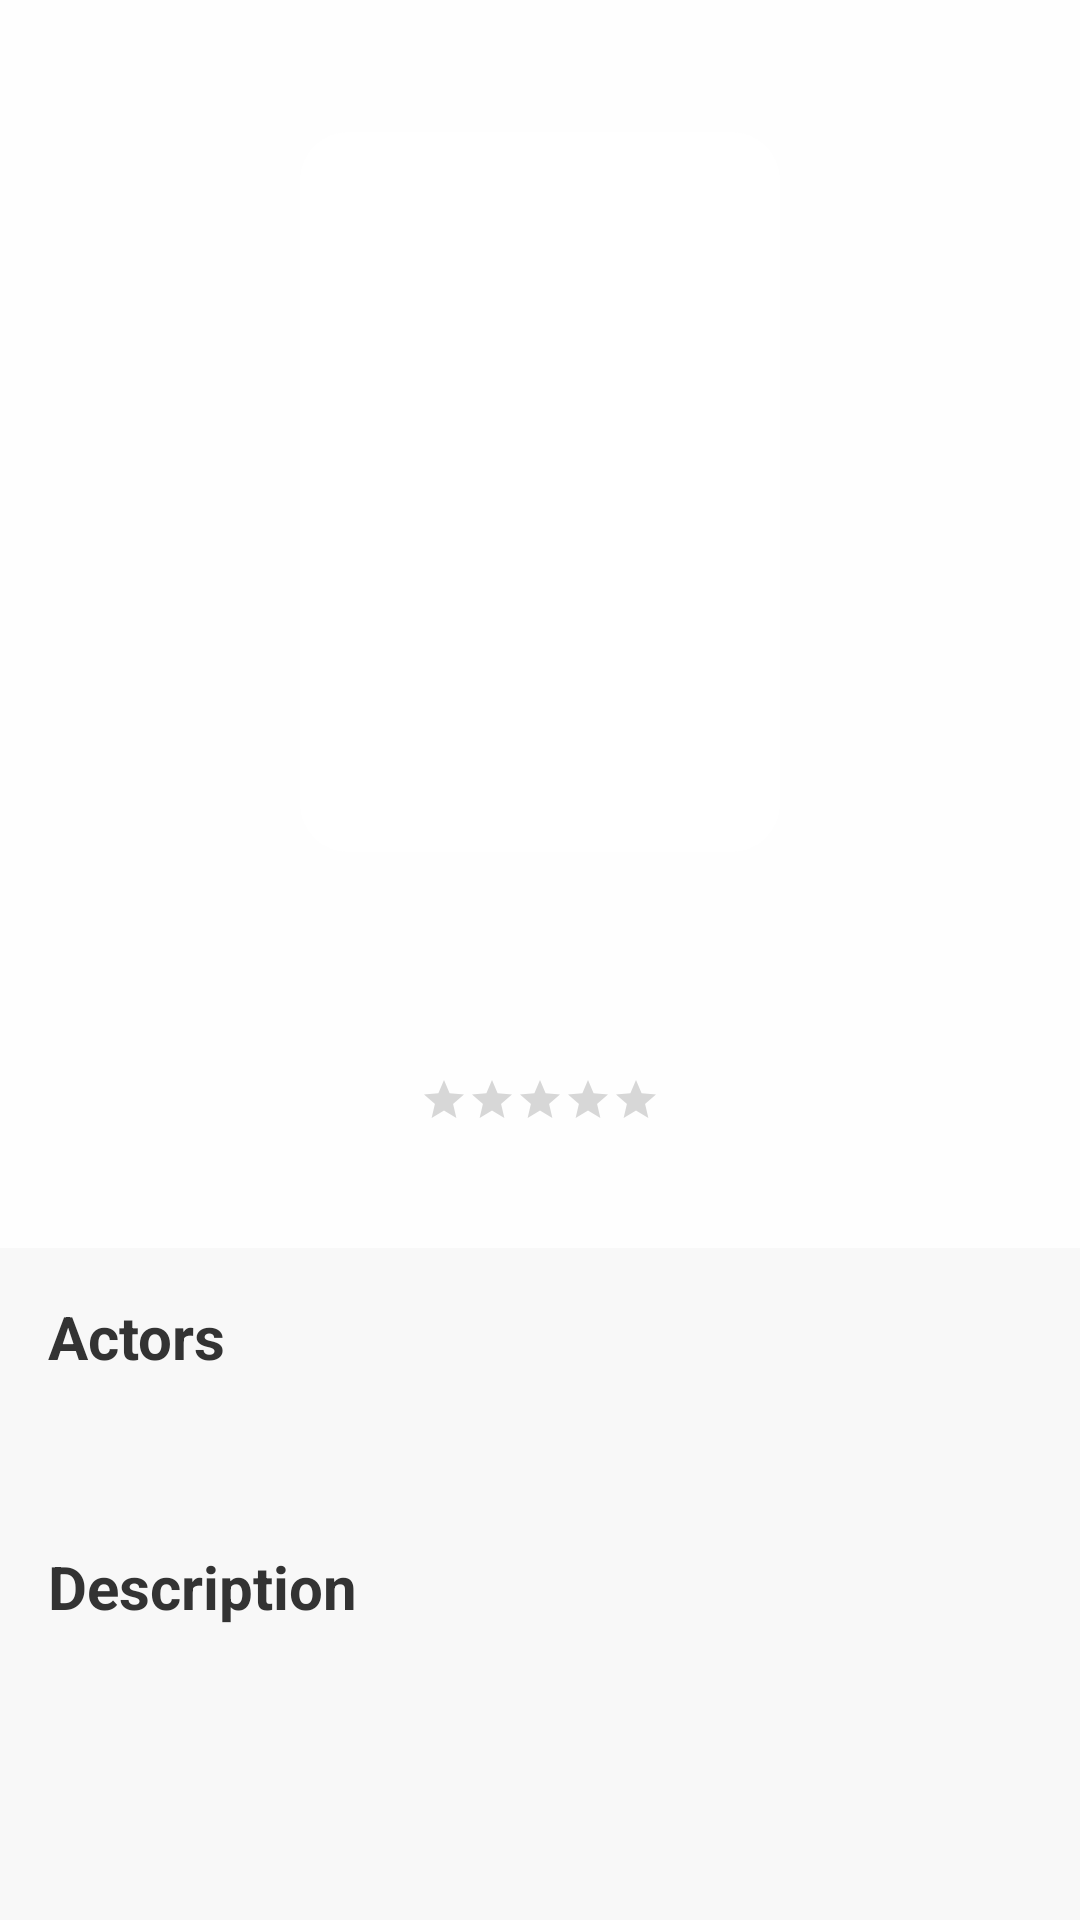

Android layout source for this screen:
<!-- AndroidManifest.xml: application theme AppTheme -->
<!-- res/layout/activity_movie.xml -->
<?xml version="1.0" encoding="utf-8"?>
<androidx.constraintlayout.widget.ConstraintLayout xmlns:android="http://schemas.android.com/apk/res/android"
    xmlns:app="http://schemas.android.com/apk/res-auto"
    xmlns:tools="http://schemas.android.com/tools"
    android:layout_width="match_parent"
    android:layout_height="match_parent">

    <androidx.appcompat.widget.AppCompatImageView
        android:id="@+id/iv_background"
        android:layout_width="0dp"
        android:layout_height="0dp"
        android:scaleType="centerCrop"
        app:layout_constraintBottom_toTopOf="@id/guideline"
        app:layout_constraintEnd_toEndOf="parent"
        app:layout_constraintStart_toStartOf="parent"
        app:layout_constraintTop_toTopOf="parent"
        tools:src="@tools:sample/backgrounds/scenic" />

    <View
        android:layout_width="0dp"
        android:layout_height="0dp"
        android:background="#eeffffff"
        app:layout_constraintBottom_toTopOf="@id/guideline"
        app:layout_constraintEnd_toEndOf="parent"
        app:layout_constraintStart_toStartOf="parent"
        app:layout_constraintTop_toTopOf="parent"
        tools:src="@tools:sample/backgrounds/scenic" />

    <androidx.appcompat.widget.AppCompatImageView
        android:id="@+id/iv_back"
        android:layout_width="56dp"
        android:layout_height="56dp"
        android:scaleType="center"
        app:layout_constraintBottom_toTopOf="@id/cv_cover"
        app:layout_constraintStart_toStartOf="parent"
        app:layout_constraintTop_toTopOf="@id/cv_cover"
        app:srcCompat="@drawable/ic_arrow_back" />

    <androidx.cardview.widget.CardView
        android:id="@+id/cv_cover"
        android:transitionName="poster"
        android:layout_width="160dp"
        android:layout_height="240dp"
        app:cardCornerRadius="16dp"
        app:cardElevation="0dp"
        app:layout_constraintBottom_toTopOf="@id/guideline"
        app:layout_constraintEnd_toEndOf="parent"
        app:layout_constraintStart_toStartOf="parent"
        app:layout_constraintTop_toTopOf="parent"
        app:layout_constraintVertical_bias="0.25">

        <androidx.appcompat.widget.AppCompatImageView
            android:id="@+id/iv_image"
            android:layout_width="match_parent"
            android:layout_height="match_parent"
            android:scaleType="centerCrop"
            tools:src="@tools:sample/backgrounds/scenic" />
    </androidx.cardview.widget.CardView>

    <androidx.appcompat.widget.AppCompatTextView
        android:transitionName="title"
        android:id="@+id/tv_title"
        android:layout_width="wrap_content"
        android:layout_height="wrap_content"
        android:layout_margin="16dp"
        android:textAlignment="center"
        android:textColor="#333"
        android:textSize="18sp"
        android:textStyle="bold"
        app:layout_constraintEnd_toEndOf="parent"
        app:layout_constraintStart_toStartOf="parent"
        app:layout_constraintTop_toBottomOf="@id/cv_cover"
        tools:text="@tools:sample/full_names" />

    <androidx.appcompat.widget.AppCompatTextView
        android:id="@+id/tv_detail"
        android:layout_width="wrap_content"
        android:layout_height="wrap_content"
        android:layout_marginTop="8dp"
        android:textColor="#777"
        android:textSize="12sp"
        android:textStyle="bold"
        app:layout_constraintEnd_toEndOf="@id/tv_title"
        app:layout_constraintStart_toStartOf="@id/tv_title"
        app:layout_constraintTop_toBottomOf="@id/tv_title"
        tools:text="@tools:sample/date/mmddyy" />

    <RatingBar
        android:id="@+id/rb"
        style="?android:attr/ratingBarStyleSmall"
        android:layout_width="wrap_content"
        android:layout_height="wrap_content"
        android:layout_marginTop="10dp"
        android:stepSize="0.1"
        android:numStars="5"
        android:isIndicator="true"
        app:layout_constraintEnd_toEndOf="@id/tv_detail"
        app:layout_constraintStart_toStartOf="@id/tv_detail"
        app:layout_constraintTop_toBottomOf="@id/tv_detail"
        tools:rating="3.6" />

    <androidx.appcompat.widget.AppCompatTextView
        android:id="@+id/tv_rate"
        android:layout_width="wrap_content"
        android:layout_height="wrap_content"
        android:layout_marginStart="5dp"
        android:textColor="#999"
        android:textSize="10sp"
        android:textStyle="bold"
        app:layout_constraintBottom_toBottomOf="@id/rb"
        app:layout_constraintStart_toEndOf="@id/rb"
        app:layout_constraintTop_toTopOf="@id/rb"
        tools:ignore="SmallSp"
        tools:text="4.5" />


    <androidx.appcompat.widget.AppCompatTextView
        android:id="@+id/tv_votes"
        android:layout_width="wrap_content"
        android:layout_height="wrap_content"
        android:layout_marginTop="8dp"
        android:maxLines="1"
        android:textColor="#777"
        android:textSize="12sp"
        android:textStyle="bold"
        app:layout_constraintEnd_toEndOf="@id/rb"
        app:layout_constraintStart_toStartOf="@id/rb"
        app:layout_constraintTop_toBottomOf="@id/rb"
        tools:text="@tools:sample/lorem" />

    <androidx.constraintlayout.widget.Guideline
        android:id="@+id/guideline"
        android:layout_width="wrap_content"
        android:layout_height="wrap_content"
        android:orientation="horizontal"
        app:layout_constraintGuide_percent="0.65"
        app:layout_constraintTop_toBottomOf="@id/tv_votes" />


    <androidx.appcompat.widget.AppCompatTextView
        android:id="@+id/tv_actorTitle"
        android:layout_width="wrap_content"
        android:layout_height="wrap_content"
        android:layout_margin="16dp"
        android:maxLines="1"
        android:text="@string/actors"
        android:textColor="#333"
        android:textSize="20sp"
        android:textStyle="bold"
        app:layout_constraintStart_toStartOf="parent"
        app:layout_constraintTop_toBottomOf="@id/guideline" />

    <androidx.appcompat.widget.AppCompatTextView
        android:id="@+id/tv_actors"
        android:layout_width="0dp"
        android:layout_height="wrap_content"
        android:layout_marginTop="8dp"
        android:layout_marginEnd="16dp"
        android:maxLines="2"
        android:textColor="#666"
        android:textSize="12sp"
        android:textStyle="bold"
        app:layout_constraintEnd_toEndOf="parent"
        app:layout_constraintStart_toStartOf="@id/tv_actorTitle"
        app:layout_constraintTop_toBottomOf="@id/tv_actorTitle"
        tools:text="@tools:sample/lorem" />

    <androidx.appcompat.widget.AppCompatTextView
        android:id="@+id/tv_descriptionTitle"
        android:layout_width="wrap_content"
        android:layout_height="wrap_content"
        android:layout_marginTop="32dp"
        android:maxLines="1"
        android:text="@string/description"
        android:textColor="#333"
        android:textSize="20sp"
        android:textStyle="bold"
        app:layout_constraintStart_toStartOf="@id/tv_actorTitle"
        app:layout_constraintTop_toBottomOf="@id/tv_actors" />

    <androidx.appcompat.widget.AppCompatTextView
        android:id="@+id/tv_description"
        android:layout_width="0dp"
        android:layout_height="0dp"
        android:layout_marginTop="8dp"
        android:layout_marginEnd="16dp"
        android:layout_marginBottom="16dp"
        android:textColor="#666"
        android:textSize="12sp"
        android:textStyle="bold"
        app:layout_constraintBottom_toBottomOf="parent"
        app:layout_constraintEnd_toEndOf="parent"
        app:layout_constraintStart_toStartOf="@id/tv_descriptionTitle"
        app:layout_constraintTop_toBottomOf="@id/tv_descriptionTitle"
        tools:text="@tools:sample/lorem" />
</androidx.constraintlayout.widget.ConstraintLayout>
<!-- resources referenced by this layout -->
<resources>
  <string name="actors">Actors</string>
  <string name="description">Description</string>
  <style name="AppTheme" parent="Theme.AppCompat.Light.NoActionBar">
          
          <item name="colorPrimary">@color/colorPrimary</item>
          <item name="colorPrimaryDark">@color/colorPrimaryDark</item>
          <item name="colorAccent">@color/colorAccent</item>
          <item name="android:statusBarColor">@android:color/transparent</item>
          <item name="android:windowBackground">@color/back</item>
      </style>
  <color name="colorPrimary">#f8f8f8</color>
  <color name="colorPrimaryDark">#f8f8f8</color>
  <color name="colorAccent">#FF974D</color>
  <color name="back">#f8f8f8</color>
</resources>
